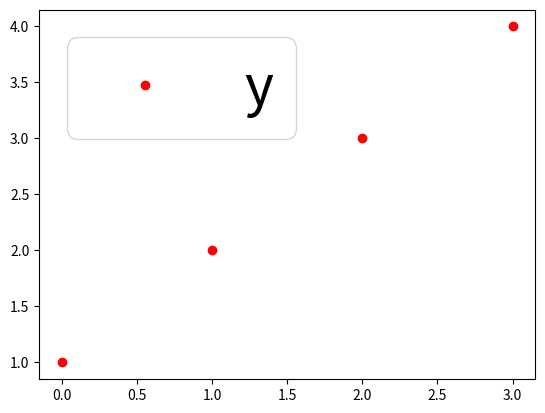

This figure's Python source:
# -*- coding: utf-8 -*-
import numpy as np
import matplotlib.pyplot as plt

def main():
    x = np.linspace(0,3,4)          # xの値域(0, 1, 2, 3)
    y = x + 1                       # 直線の式
    plt.plot(x,y,"ro",label="y")    # 直線を引く
    plt.legend(fontsize=40)         # 凡例(フォントサイズ40px)
    plt.show()                      # グラフ表示

if __name__ == '__main__':
    main()
